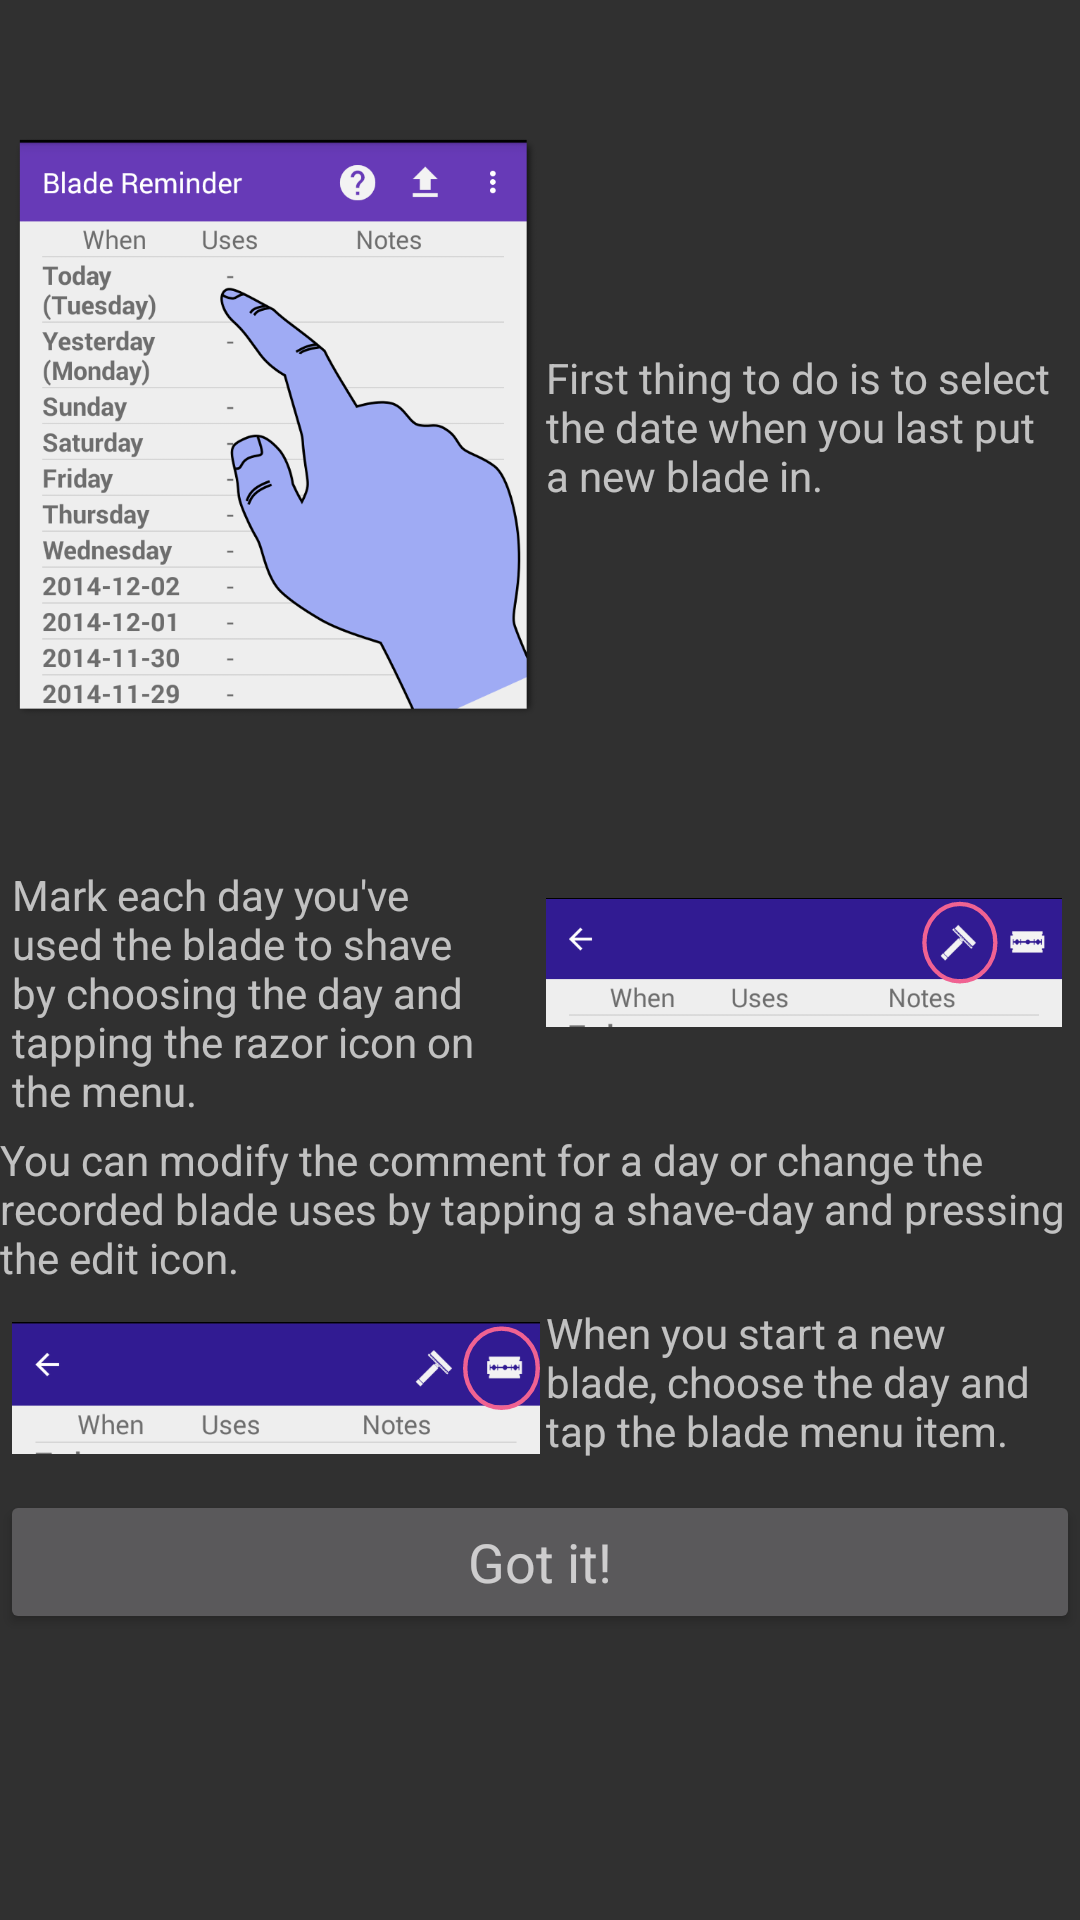

Android layout source for this screen:
<!-- AndroidManifest.xml: application theme AppTheme -->
<!-- res/layout/activity_help.xml -->
<LinearLayout xmlns:android="http://schemas.android.com/apk/res/android"
    xmlns:tools="http://schemas.android.com/tools"
    android:layout_width="match_parent"
    android:layout_height="match_parent"
    android:orientation="vertical"
    >
    <include layout="@layout/toolbar"/>

    <FrameLayout
        android:layout_width="match_parent"
        android:layout_height="match_parent">
    <ScrollView
        android:id="@+id/ScrollView1"
        android:layout_width="fill_parent"
        android:layout_height="fill_parent"
        tools:ignore="UselessParent" >

        <LinearLayout
            android:layout_width="fill_parent"
            android:layout_height="wrap_content"
            android:orientation="vertical" >

            <LinearLayout
                android:layout_width="fill_parent"
                android:layout_height="wrap_content"
                android:orientation="horizontal"
                android:padding="4dip" >

                <ImageView
                    android:id="@+id/imageView1"
                    android:layout_width="0dp"
                    android:layout_height="wrap_content"
                    android:layout_weight="1"
                    android:contentDescription="@string/arrow"
                    android:src="@drawable/help_first" />

                <TextView
                    android:id="@+id/help_page_intro"
                    android:layout_width="0dp"
                    android:layout_height="wrap_content"
                    android:layout_gravity="center_vertical"
                    android:layout_weight="1"
                    android:padding="2dip"
                    android:text="@string/help_first" />
            </LinearLayout>

            <LinearLayout
                android:layout_width="fill_parent"
                android:layout_height="wrap_content"
                android:orientation="horizontal"
                android:padding="4dip" >

                <TextView
                    android:id="@+id/help_second_1"
                    android:layout_width="0dp"
                    android:layout_height="wrap_content"
                    android:layout_weight="1"
                    android:text="@string/help_second_1" />

                <ImageView
                    android:id="@+id/imageView2"
                    android:layout_width="0dp"
                    android:layout_height="wrap_content"
                    android:layout_weight="1"
                    android:contentDescription="@string/arrow"
                    android:padding="2dip"
                    android:src="@drawable/help_hilite_r" />
            </LinearLayout>

            <TextView
                android:id="@+id/help_modify"
                android:layout_width="match_parent"
                android:layout_height="wrap_content"
                android:text="@string/help_modify" />

            <LinearLayout
                android:layout_width="fill_parent"
                android:layout_height="wrap_content"
                android:orientation="horizontal"
                android:padding="4dip" >

                <ImageView
                    android:id="@+id/imageView3"
                    android:layout_width="0dp"
                    android:layout_height="wrap_content"
                    android:layout_weight="1"
                    android:contentDescription="@string/arrow"
                    android:src="@drawable/help_hilite_b" />

                <TextView
                    android:id="@+id/help_third"
                    android:layout_width="0dp"
                    android:layout_height="wrap_content"
                    android:layout_weight="1"
                    android:padding="2dip"
                    android:text="@string/help_third" />
            </LinearLayout>

            <Button
                android:id="@+id/end_help"
                android:layout_width="match_parent"
                android:layout_height="wrap_content"
                android:text="@string/got_it"
                android:textAppearance="?android:attr/textAppearanceMedium" />
        </LinearLayout>
    </ScrollView>

        <View
            android:layout_width="match_parent"
            android:layout_height="5dp"
            android:background="@drawable/toolbar_drop_shadow" />
    </FrameLayout>

</LinearLayout>
<!-- res/layout/toolbar.xml (included above) -->
<android.support.v7.widget.Toolbar
    xmlns:android="http://schemas.android.com/apk/res/android"
    xmlns:tools="http://schemas.android.com/tools"
    xmlns:app="http://schemas.android.com/apk/res-auto"
    tools:ignore="Overdraw"
    android:id="@+id/tool_bar"
    android:layout_height="wrap_content"
    android:layout_width="match_parent"
    android:minHeight="?attr/actionBarSize"
    android:background="?attr/colorPrimary"
    app:theme="@style/ThemeOverlay.AppCompat.Dark.ActionBar"
    app:popupTheme="@style/ThemeOverlay.AppCompat.Light"
    >

    <ProgressBar
        android:id="@+id/progressBar1"
        android:indeterminate="true"
        android:indeterminateOnly="true"
        android:visibility="gone"
        style="?android:attr/progressBarStyle"
        android:layout_width="wrap_content"
        android:layout_height="wrap_content" />
</android.support.v7.widget.Toolbar>
<!-- resources referenced by this layout -->
<resources>
  <!-- drawable help_first: png bitmap (drawable-xxhdpi, 104041 bytes) -->
  <!-- drawable help_hilite_b (drawable) -->
  <?xml version="1.0" encoding="utf-8"?>
  <layer-list xmlns:android="http://schemas.android.com/apk/res/android">
      <item android:drawable="@drawable/help_context_menu">
      </item>
      <item>
          <shape android:shape="rectangle">
          </shape>
      </item>
       <item android:left="205dp"
           android:bottom="20dp"
           android:top="2dp"
           android:right="0dp">
          <shape android:shape="oval">
              <solid android:color="@android:color/transparent"/>
              <stroke android:width="2dp" android:color="@color/pink_300"/>
              <corners android:radius="10dp" />
              <padding android:left="100dp" />
          </shape>
      </item>
  </layer-list>
  <!-- drawable help_hilite_r (drawable) -->
  <?xml version="1.0" encoding="utf-8"?>
  <layer-list xmlns:android="http://schemas.android.com/apk/res/android">
      <item android:drawable="@drawable/help_context_menu">
      </item>
      <item>
          <shape android:shape="rectangle">
          </shape>
      </item>
       <item android:left="175dp"
           android:bottom="20dp"
           android:top="2dp"
           android:right="30dp">
          <shape android:shape="oval">
              <solid android:color="@android:color/transparent"/>
              <stroke android:width="2dp" android:color="@color/pink_300"/>
              <corners android:radius="10dp" />
              <padding android:left="100dp" />
          </shape>
      </item>
  </layer-list>
  <string name="arrow">An arrow pointing to the list view to tap</string>
  <string name="got_it">Got it!</string>
  <string name="help_first">First thing to do is to select the date when you last put a new blade in.</string>
  <string name="help_modify">You can modify the comment for a day or change the recorded blade uses by tapping a shave-day and pressing the edit icon.</string>
  <string name="help_second_1">Mark each day you\'ve used the blade to shave by choosing the day and tapping the razor icon on the menu.</string>
  <string name="help_third">When you start a new blade, choose the day and tap the blade menu item.</string>
  <style name="AppTheme" parent="AppBaseTheme">
          
      </style>
  <!-- drawable help_context_menu: png bitmap (drawable-xxhdpi, 10028 bytes) -->
  <color name="pink_300">#F06292</color>
  <style name="AppBaseTheme" parent="@style/Theme.AppCompat.Light.NoActionBar">
          <item name="colorPrimary">@color/deep_purple_500</item>
          <item name="colorPrimaryDark">@color/deep_purple_900</item>
          <item name="colorAccent">@color/deep_purple_300</item>
          <item name="actionModeBackground">@color/deep_purple_900</item>
          <item name="windowActionModeOverlay">true</item>
          <item name="popupTheme">@style/ThemeOverlay.AppCompat.Light</item>
      </style>
  <color name="deep_purple_500">#673AB7</color>
  <color name="deep_purple_900">#311B92</color>
  <color name="deep_purple_300">#9575CD</color>
</resources>
